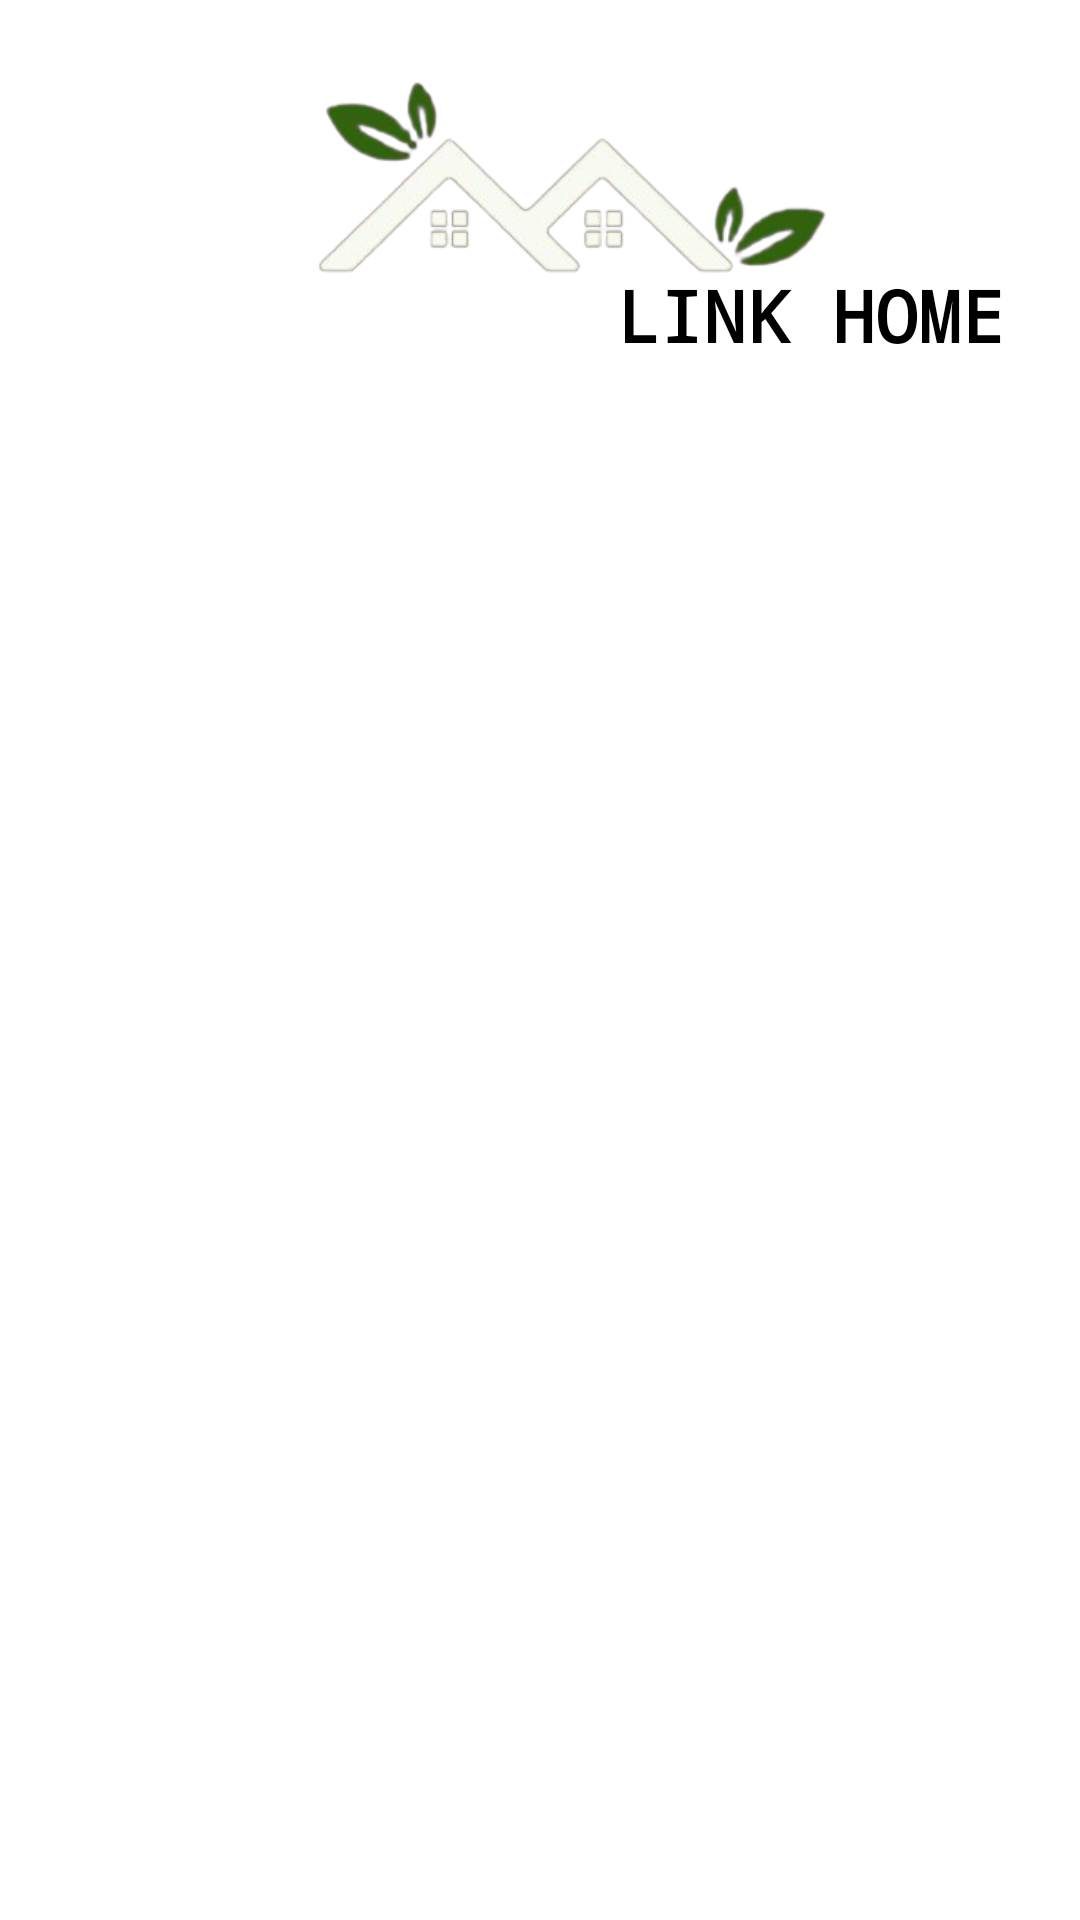

Produce the Android XML layout that renders to this screen, including the resource entries it uses.
<!-- AndroidManifest.xml: application theme Theme.LinkHome -->
<!-- res/layout/activity_login.xml -->
<?xml version="1.0" encoding="utf-8"?>
<androidx.constraintlayout.widget.ConstraintLayout xmlns:android="http://schemas.android.com/apk/res/android"
    xmlns:app="http://schemas.android.com/apk/res-auto"
    xmlns:tools="http://schemas.android.com/tools"
    android:layout_width="match_parent"
    android:layout_height="match_parent"
    tools:context=".login.LoginActivity">

    <ImageView
        android:id="@+id/imageView"
        android:layout_width="wrap_content"
        android:layout_height="0dp"
        android:scaleType="centerCrop"
        android:src="@drawable/background"
        app:layout_constraintBottom_toBottomOf="parent"
        app:layout_constraintEnd_toEndOf="parent"
        app:layout_constraintHeight_percent=".27"
        app:layout_constraintStart_toStartOf="parent"
        app:layout_constraintTop_toTopOf="parent"
        app:layout_constraintVertical_bias="0" />

    <androidx.constraintlayout.widget.ConstraintLayout
        android:id="@+id/constraintLayout"
        android:layout_width="match_parent"
        android:layout_height="0dp"
        android:background="@drawable/view_bg"
        app:layout_constraintBottom_toBottomOf="parent"
        app:layout_constraintEnd_toEndOf="parent"
        app:layout_constraintHeight_percent=".78"
        app:layout_constraintStart_toStartOf="parent"
        app:layout_constraintTop_toTopOf="parent"
        app:layout_constraintVertical_bias="1">

        <androidx.viewpager2.widget.ViewPager2
            android:id="@+id/view_pager"
            android:layout_width="match_parent"
            android:layout_height="0dp"
            app:layout_constraintBottom_toBottomOf="parent"
            app:layout_constraintEnd_toEndOf="parent"
            app:layout_constraintHeight_percent=".8"
            app:layout_constraintHorizontal_bias="0"
            app:layout_constraintStart_toStartOf="parent"
            app:layout_constraintTop_toTopOf="@id/tab_layout"
            tools:ignore="SpeakableTextPresentCheck" />

        <com.google.android.material.tabs.TabLayout
            android:id="@+id/tab_layout"
            android:layout_width="match_parent"
            android:layout_height="wrap_content"
            app:layout_constraintBottom_toBottomOf="parent"
            app:layout_constraintEnd_toEndOf="parent"
            app:layout_constraintStart_toStartOf="parent"
            app:layout_constraintTop_toTopOf="parent"
            app:layout_constraintVertical_bias="0" />
    </androidx.constraintlayout.widget.ConstraintLayout>

    <ImageView
        android:id="@+id/logo_app"
        android:layout_width="200dp"
        android:layout_height="140dp"
        android:layout_marginBottom="12dp"
        android:src="@drawable/logo"
        app:layout_constraintBottom_toTopOf="@+id/constraintLayout"
        app:layout_constraintEnd_toEndOf="parent"
        app:layout_constraintStart_toStartOf="parent" />

    <TextView
        android:id="@+id/textViewAppName"
        android:layout_width="wrap_content"
        android:layout_height="wrap_content"
        android:layout_marginTop="100dp"
        android:fontFamily="monospace"
        android:text="LINK HOME"
        android:textColor="#000000"
        android:textSize="24sp"
        android:textStyle="bold"
        app:layout_constraintEnd_toEndOf="parent"
        app:layout_constraintStart_toStartOf="@+id/imageView"
        app:layout_constraintTop_toTopOf="@+id/logo_app" />

</androidx.constraintlayout.widget.ConstraintLayout>
<!-- resources referenced by this layout -->
<resources>
  <!-- drawable logo: png bitmap (drawable, 58598 bytes) -->
  <!-- drawable view_bg (drawable) -->
  <?xml version="1.0" encoding="utf-8"?>
  <shape xmlns:android="http://schemas.android.com/apk/res/android"
      android:shape="rectangle">
  
      <solid android:color="@color/white"/>
  
      <corners android:topLeftRadius="40dp"
          android:topRightRadius="40dp"/>
  
  
  </shape>
  <style name="Theme.LinkHome" parent="Theme.MaterialComponents.DayNight.DarkActionBar">
          
          <item name="colorPrimary">@color/green_500</item>
          <item name="colorPrimaryVariant">@color/green_700</item>
          <item name="colorOnPrimary">@color/white</item>
          
          <item name="colorSecondary">@color/teal_200</item>
          <item name="colorSecondaryVariant">@color/teal_700</item>
          <item name="colorOnSecondary">@color/black</item>
          
          <item name="android:statusBarColor" tools:targetApi="l">?attr/colorPrimaryVariant</item>
          
      </style>
  <color name="white">#FFFFFFFF</color>
  <color name="green_500">#3A5A40</color>
  <color name="green_700">#344E41</color>
  <color name="teal_200">#FF03DAC5</color>
  <color name="teal_700">#FF018786</color>
  <color name="black">#FF000000</color>
</resources>
